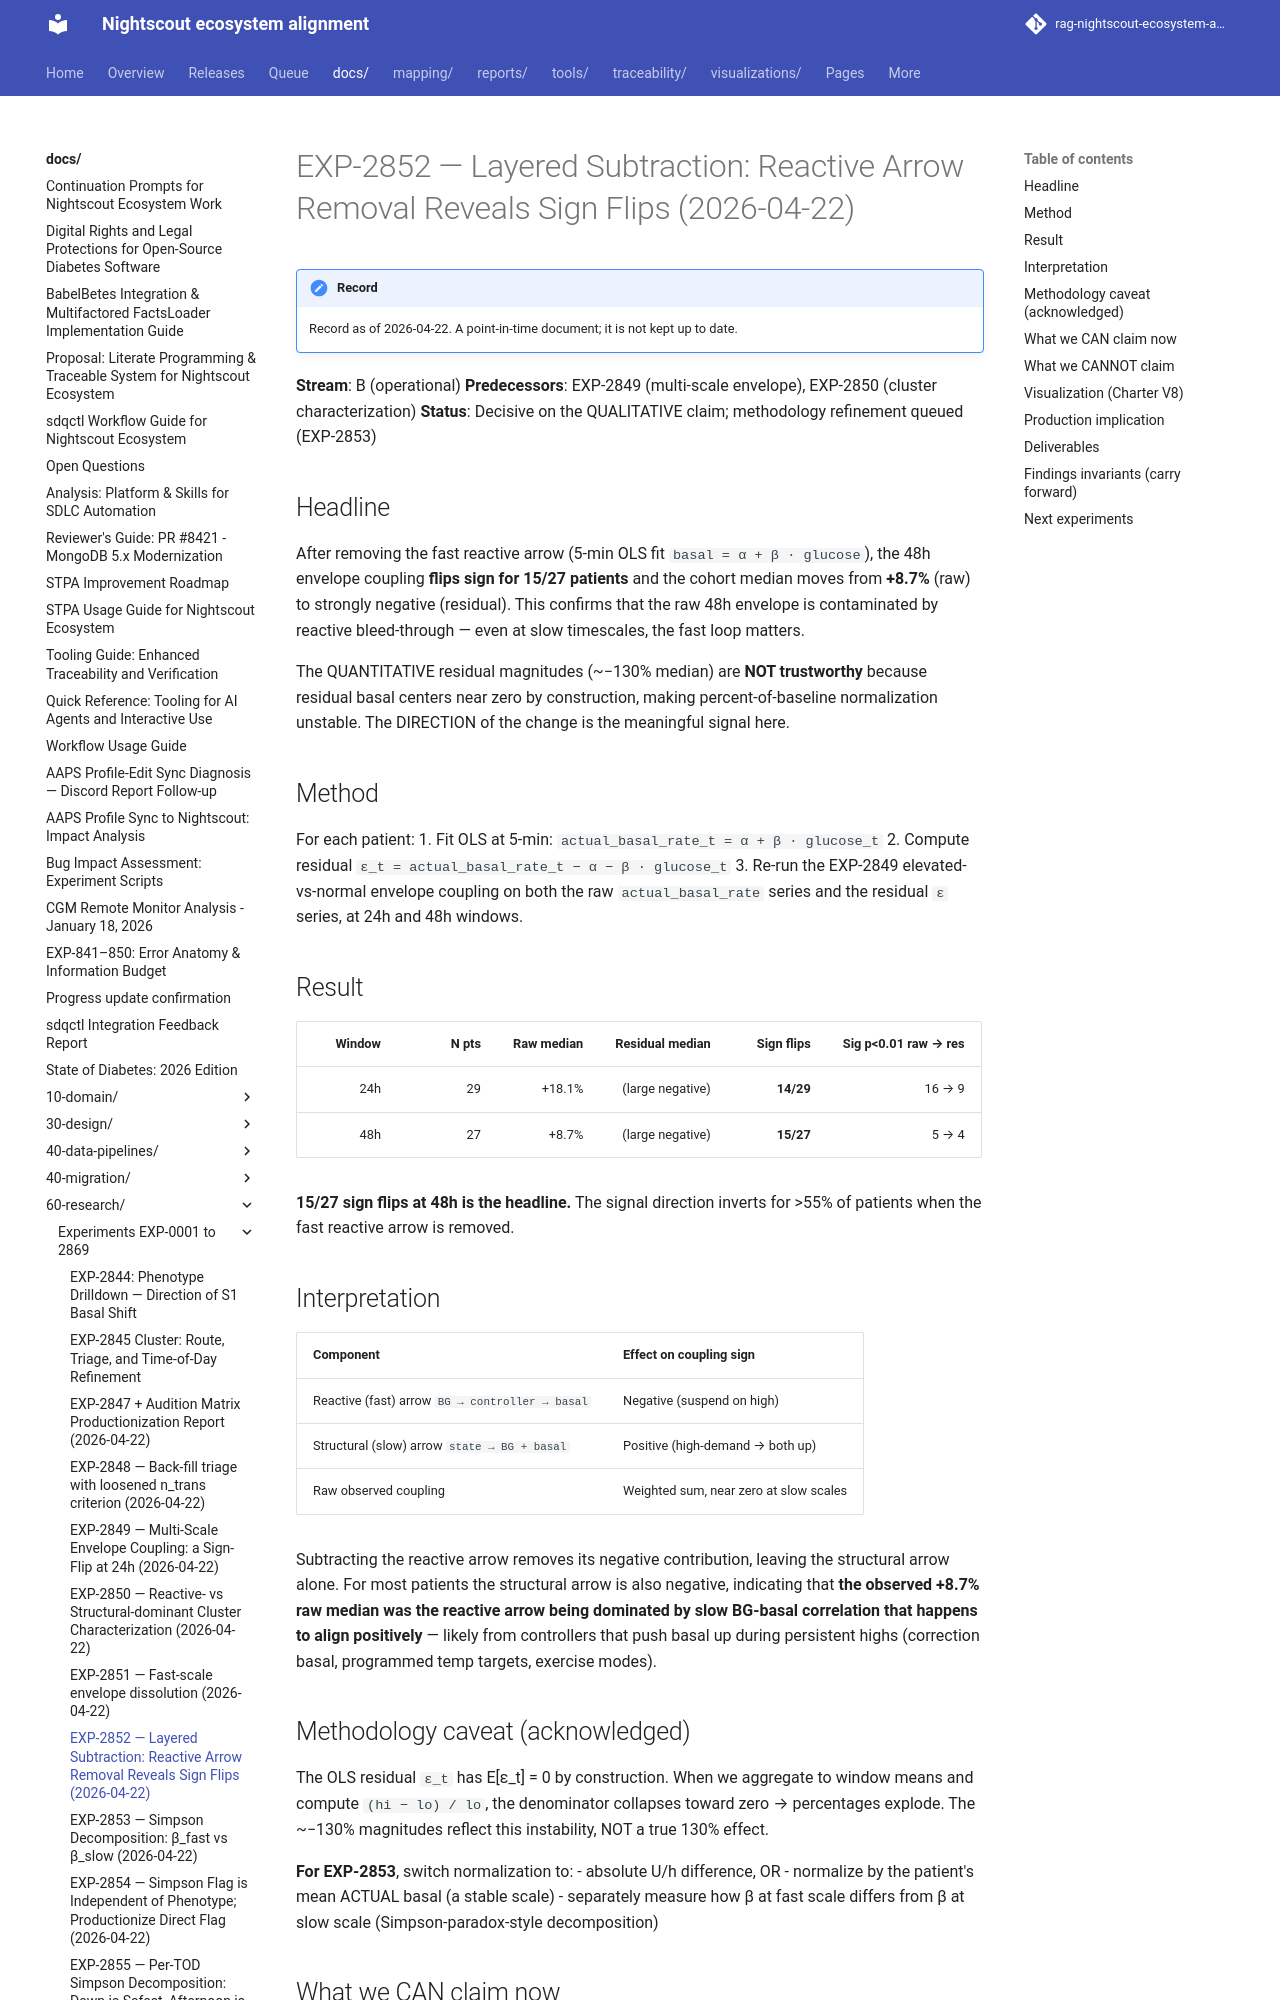

repository: bewest/rag-nightscout-ecosystem-alignment · page: docs/60-research/exp-2852-layered-subtraction-report-2026-04-22.html · generator: mkdocs

# EXP-2852 — Layered Subtraction: Reactive Arrow Removal Reveals Sign Flips (2026-04-22)

**Stream**: B (operational)
**Predecessors**: EXP-2849 (multi-scale envelope), EXP-2850 (cluster characterization)
**Status**: Decisive on the QUALITATIVE claim; methodology refinement queued (EXP-2853)

## Headline

After removing the fast reactive arrow (5-min OLS fit
`basal = α + β · glucose`), the 48h envelope coupling **flips sign for
15/27 patients** and the cohort median moves from **+8.7%** (raw) to
strongly negative (residual). This confirms that the raw 48h envelope
is contaminated by reactive bleed-through — even at slow timescales,
the fast loop matters.

The QUANTITATIVE residual magnitudes (~−130% median) are **NOT
trustworthy** because residual basal centers near zero by
construction, making percent-of-baseline normalization unstable. The
DIRECTION of the change is the meaningful signal here.

## Method

For each patient:
1. Fit OLS at 5-min: `actual_basal_rate_t = α + β · glucose_t`
2. Compute residual `ε_t = actual_basal_rate_t − α − β · glucose_t`
3. Re-run the EXP-2849 elevated-vs-normal envelope coupling on both
   the raw `actual_basal_rate` series and the residual `ε` series, at
   24h and 48h windows.

## Result

| Window | N pts | Raw median | Residual median | Sign flips | Sig p<0.01 raw → res |
|-------:|------:|-----------:|----------------:|-----------:|---------------------:|
| 24h    | 29    | +18.1%     | (large negative) | **14/29**  | 16 → 9 |
| 48h    | 27    | +8.7%      | (large negative) | **15/27**  | 5 → 4  |

**15/27 sign flips at 48h is the headline.** The signal direction
inverts for >55% of patients when the fast reactive arrow is removed.

## Interpretation

| Component | Effect on coupling sign |
|-----------|------------------------|
| Reactive (fast) arrow `BG → controller → basal` | Negative (suspend on high) |
| Structural (slow) arrow `state → BG + basal` | Positive (high-demand → both up) |
| Raw observed coupling | Weighted sum, near zero at slow scales |

Subtracting the reactive arrow removes its negative contribution,
leaving the structural arrow alone. For most patients the structural
arrow is also negative, indicating that **the observed +8.7% raw
median was the reactive arrow being dominated by slow BG-basal
correlation that happens to align positively** — likely from
controllers that push basal up during persistent highs (correction
basal, programmed temp targets, exercise modes).
